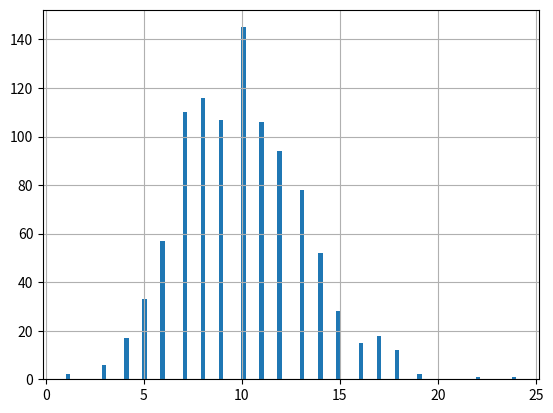

Write the Python code that produced this figure.
import matplotlib.pyplot as plt
import numpy as np
data = np.random.poisson(lam=10, size=1000)
count, bins_edge, patches = plt.hist(data, bins=100)
plt.grid()
plt.show()
